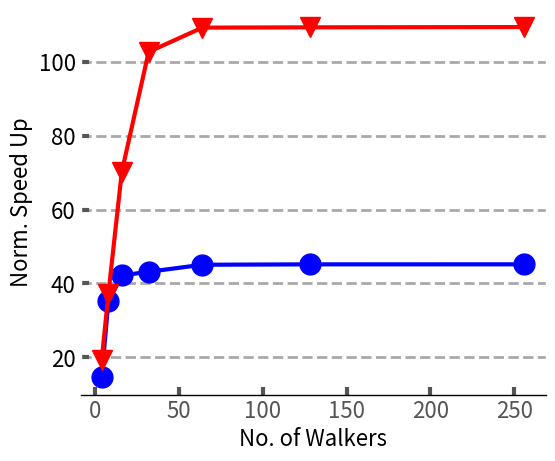

Reproduce this figure in Python. (Note: this script raises an exception after producing the figure.)
# import matplotlib.pyplot as plt
   
# Year = [32,64,128,256,512,1024]
# AddressBasedCache = [7.30670, 6.96743, 6.54331, 5.02799, 4.63410, 4.24477]
# Indexcache = [8.71248, 7.02411, 6.43178, 4.60211, 3.10420, 2.41270]
  
# line1, = plt.plot(Year, AddressBasedCache, 'x-')
# line2, = plt.plot(Year, Indexcache, '+-')
# plt.title('Index Cache Vs Address Based Cache')
# plt.xlabel('Cache Size in ')
# plt.ylabel('Latency (in cycles)')
# plt.legend(["Address Cache", "Index Cache"])
# plt.savefig('ICvAC_seq.png')
# plt.show()

import sys

import math


import matplotlib.pyplot as plt
import matplotlib as mpl
import matplotlib
from matplotlib.transforms import Bbox
import numpy as np
from matplotlib.backends.backend_pdf import PdfPages
from matplotlib.ticker import MultipleLocator
from random import randint
from matplotlib.backends.backend_pdf import PdfPages
from matplotlib.backends.backend_pdf import PdfPages
import matplotlib.ticker as ticker
import csv


mpl.rc('font', family='sans-serif')
matplotlib.style.use('ggplot')


font = 16
Year = [4,8,16,32,64,128,256]
ddr4 = [14.68,35.21,42.18,43.16,45.06,45.17,45.175]
hbm = [19.26,37.21,70.21,102.62,109.19,109.27, 109.34]

fig,ax=plt.subplots(figsize=(6, 5))
line1, = plt.plot(Year, ddr4, 'o-',linewidth=3,markersize=15,color="blue")
line2, = plt.plot(Year, hbm, 'v-',linewidth=3,markersize=15,color="red")
# line3, = plt.plot(Year, locality, '*-',linewidth=3,markersize=20,color="green")
ax.set_facecolor('w')
ax.set_axisbelow(True)

    
print(hbm)
print(ddr4)

ax.tick_params(axis='y', which='minor', left=False)
plt.tick_params(axis='both', which='major', direction='in', length=6, width=3)

plt.xticks(size=font, va="top")
plt.yticks(fontsize = font, color='k')

ax.spines['bottom'].set_color('k')
plt.grid(linestyle='--', linewidth=2, which='major', color='darkgray')
plt.gca().xaxis.grid(False)
plt.gca().yaxis.grid(True)
plt.xlabel('No. of Walkers',size=font, color='k')
plt.ylabel('Norm. Speed Up', size=font, color='k')
# plt.legend(["DDR4", " HBM"],fontsize=16,loc='upper left',fancybox=False,edgecolor='k',bbox_to_anchor=(-0.175, 1.2),ncol=3)
plt.savefig('Plots/pdfs/hbmvddr_spmm.pdf')
plt.show()